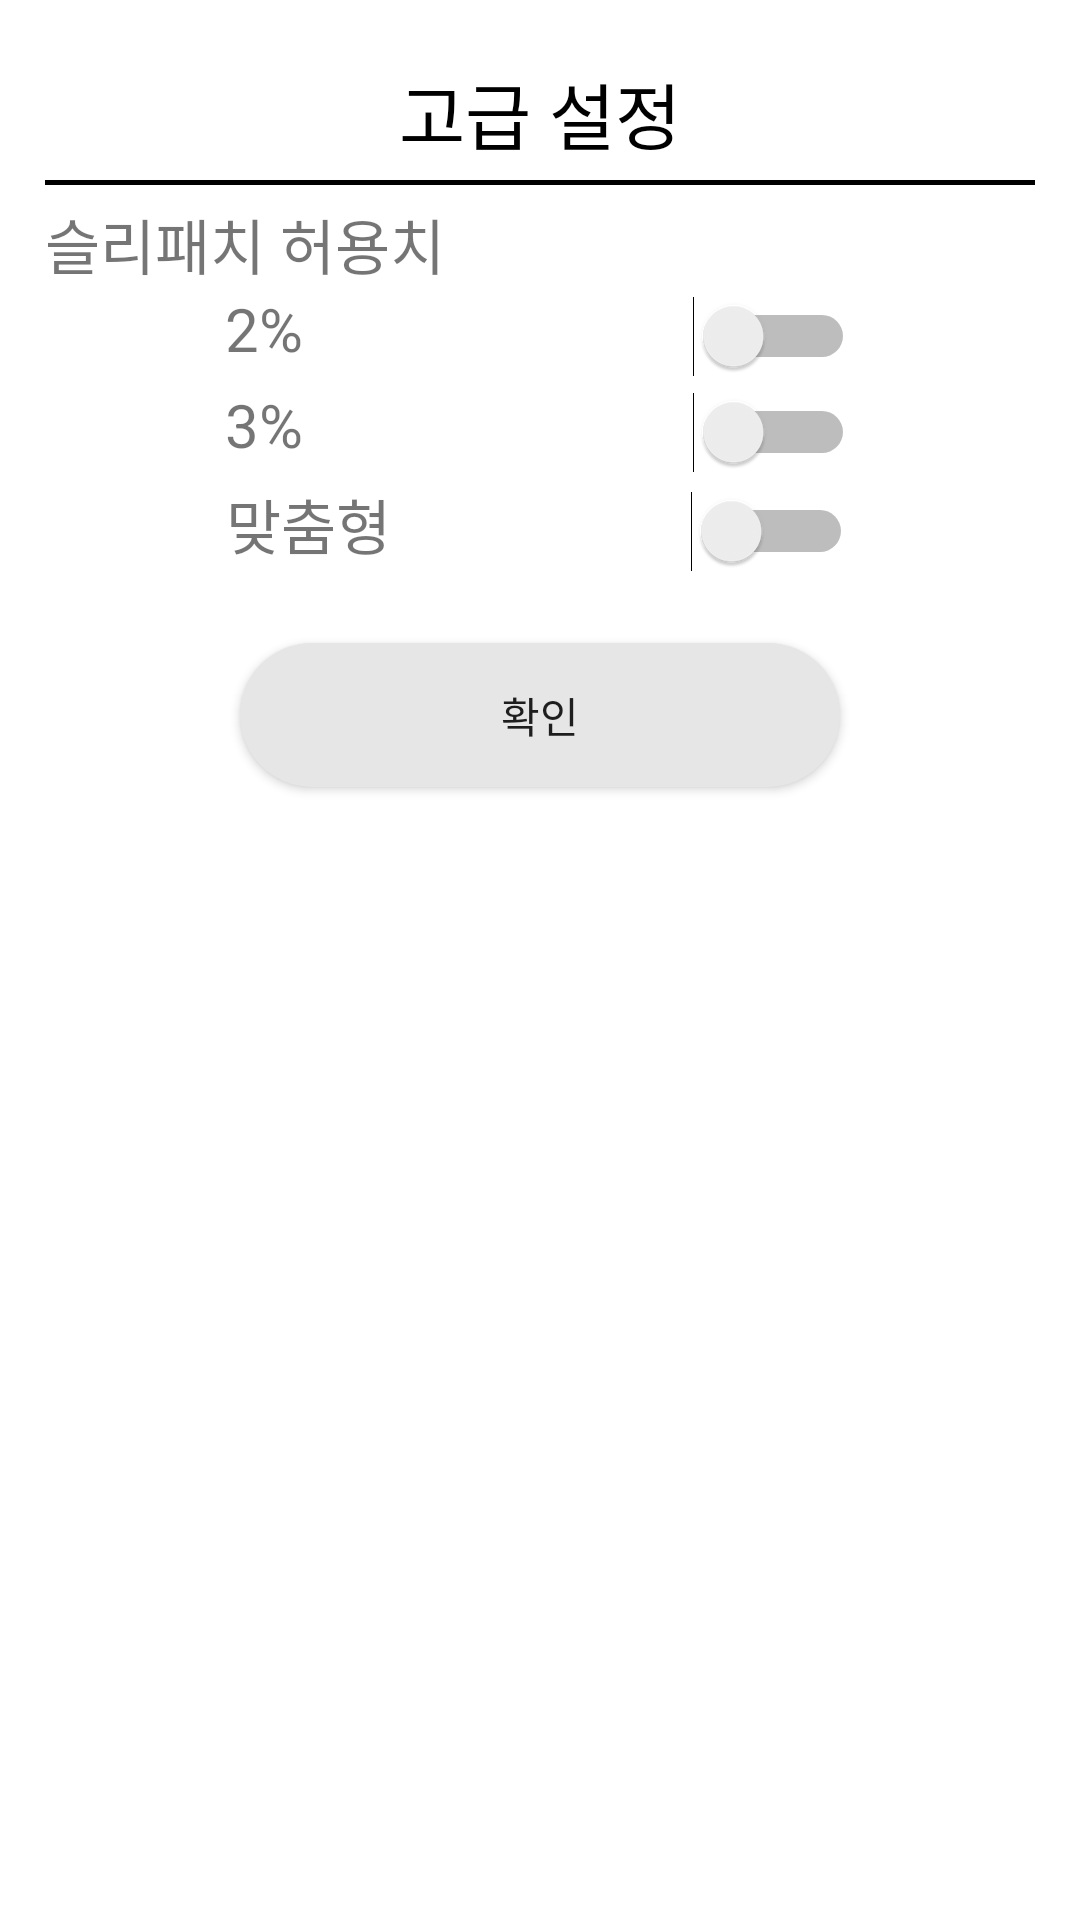

Produce the Android XML layout that renders to this screen, including the resource entries it uses.
<!-- AndroidManifest.xml: application theme Theme.MetaMask -->
<!-- res/layout/option_bottom.xml -->
<?xml version="1.0" encoding="utf-8"?>
<LinearLayout xmlns:android="http://schemas.android.com/apk/res/android"
    xmlns:app="http://schemas.android.com/apk/res-auto"
    xmlns:tools="http://schemas.android.com/tools"
    android:layout_width="match_parent"
    android:layout_height="wrap_content"
    android:orientation="vertical"
    android:paddingHorizontal="15dp"
    android:paddingVertical="20dp">
    <TextView
        android:layout_width="wrap_content"
        android:layout_height="wrap_content"
        android:text="고급 설정"
        android:textSize="24dp"
        android:textColor="@color/black"
        android:layout_gravity="center"/>
    <View
        android:layout_width="match_parent"
        android:layout_height="1.5dp"
        android:layout_marginTop="5dp"
        android:layout_centerInParent="true"
        android:background="#000000"/>

    <TextView
        android:layout_width="wrap_content"
        android:layout_height="wrap_content"
        android:layout_marginTop="5dp"
        android:textSize="20dp"
        android:text="슬리패치 허용치" />

    <LinearLayout
        android:layout_width="match_parent"
        android:layout_height="wrap_content"
        android:orientation="vertical"
        >
        <LinearLayout
            android:layout_width="wrap_content"
            android:layout_height="wrap_content"
            android:layout_gravity="center">>

        <TextView
            android:layout_width="wrap_content"
            android:layout_height="wrap_content"
            android:layout_gravity="left"
            android:layout_marginTop="5dp"
            android:text="2%"
            android:textSize="20dp" />

            <Switch
                android:layout_width="wrap_content"
                android:layout_height="match_parent"
                android:layout_marginLeft="130dp"
                android:checked="false" />
        </LinearLayout>
        <LinearLayout
            android:layout_width="wrap_content"
            android:layout_height="wrap_content"
            android:layout_gravity="center">

            <TextView
                android:layout_width="wrap_content"
                android:layout_height="wrap_content"
                android:layout_gravity="left"
                android:layout_marginTop="5dp"
                android:text="3%"
                android:textSize="20dp" />

            <Switch
                android:layout_width="wrap_content"
                android:layout_height="match_parent"
                android:layout_marginLeft="130dp"
                android:checked="false" />
        </LinearLayout>
        <LinearLayout
            android:layout_width="wrap_content"
            android:layout_height="wrap_content"
            android:layout_gravity="center">>

            <TextView
                android:layout_width="wrap_content"
                android:layout_height="wrap_content"
                android:layout_gravity="left"
                android:layout_marginTop="5dp"
                android:text="맞춤형"
                android:textSize="20dp" />

            <Switch
                android:layout_width="wrap_content"
                android:layout_height="match_parent"
                android:layout_marginLeft="100dp"
                android:checked="false" />
        </LinearLayout>


    </LinearLayout>



    <Button
        android:id="@+id/btnOk"
        android:layout_width="200dp"
        android:layout_height="wrap_content"
        android:layout_gravity="center"
        android:layout_marginTop="20dp"
        android:background="@drawable/dg_radius_2"
        android:text="확인" />
</LinearLayout>
<!-- resources referenced by this layout -->
<resources>
  <!-- drawable dg_radius_2 (drawable) -->
  <?xml version="1.0" encoding="utf-8"?>
  <shape xmlns:android="http://schemas.android.com/apk/res/android">
  
      <solid
          android:color="#E6E6E6" />
      <padding
          android:left="45px"
          android:top="15px"
          android:right="45px"
          android:bottom="15px" />
      <corners
          android:radius="100px" />
  </shape>
  <style name="Theme.MetaMask" parent="Theme.MaterialComponents.DayNight.NoActionBar">
          
          <item name="colorPrimary">#1C9D9E</item>
          <item name="colorPrimaryVariant">#25BCBD</item>
          <item name="colorOnPrimary">@color/white</item>
          
          <item name="colorSecondary">@color/teal_200</item>
          <item name="colorSecondaryVariant">@color/teal_700</item>
          <item name="colorOnSecondary">@color/black</item>
          
          <item name="android:statusBarColor">?attr/colorPrimaryVariant</item>
          
      </style>
  <!-- not gathered from this repository: default colours our renderer supplied (Android Studio template values) -->
  <color name="teal_200">#FF03DAC5</color>
  <color name="teal_700">#FF018786</color>
  <color name="black">#FF000000</color>
  <color name="white">#FFFFFFFF</color>
</resources>
